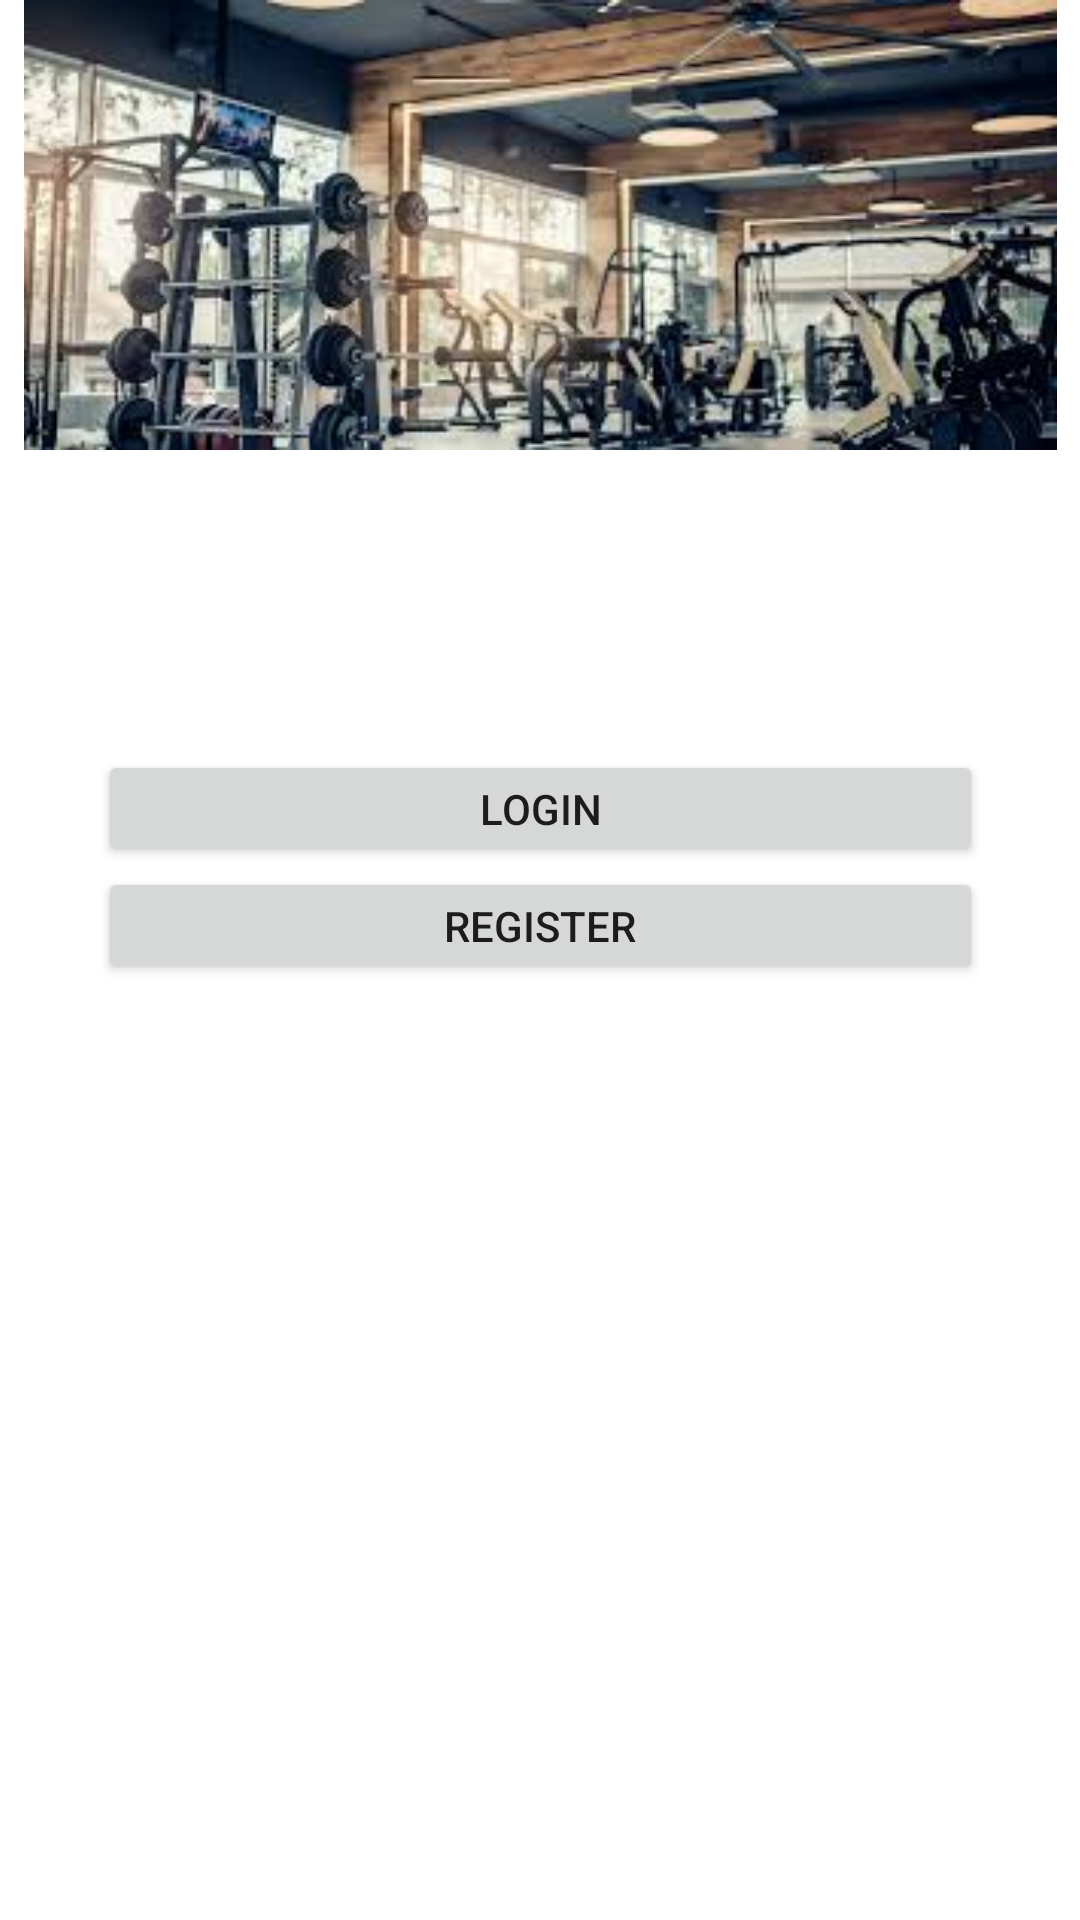

Layout XML and referenced resources for this Android screen:
<!-- AndroidManifest.xml: application theme Theme.Seg2105_finalproject -->
<!-- res/layout/activity_main.xml -->
<?xml version="1.0" encoding="utf-8"?>
<androidx.constraintlayout.widget.ConstraintLayout xmlns:android="http://schemas.android.com/apk/res/android"
    xmlns:app="http://schemas.android.com/apk/res-auto"
    xmlns:tools="http://schemas.android.com/tools"
    android:layout_width="match_parent"
    android:layout_height="match_parent"
    tools:context=".MainActivity">

    <ImageView
        android:id="@+id/imageView"
        android:layout_width="353dp"
        android:layout_height="150dp"
        android:layout_marginStart="10dp"
        android:layout_marginEnd="10dp"
        app:layout_constraintEnd_toEndOf="parent"
        app:layout_constraintStart_toStartOf="parent"
        app:srcCompat="@drawable/img"
        tools:layout_editor_absoluteY="30dp" />

    <Button
        android:id="@+id/logBtn"
        android:layout_width="295dp"
        android:layout_height="39dp"
        android:layout_marginStart="10dp"
        android:layout_marginTop="100dp"
        android:layout_marginEnd="10dp"
        android:text="LOGIN"
        android:onClick="openLogin"
        app:layout_constraintEnd_toEndOf="parent"
        app:layout_constraintStart_toStartOf="parent"
        app:layout_constraintTop_toBottomOf="@+id/imageView" />

    <Button
        android:id="@+id/regBtn"
        android:layout_width="295dp"
        android:layout_height="39dp"
        android:layout_marginStart="10dp"
        android:layout_marginEnd="10dp"
        android:text="REGISTER"
        android:onClick="openRegister"
        app:layout_constraintEnd_toEndOf="parent"
        app:layout_constraintStart_toStartOf="parent"
        app:layout_constraintTop_toBottomOf="@+id/logBtn" />

</androidx.constraintlayout.widget.ConstraintLayout>
<!-- resources referenced by this layout -->
<resources>
  <!-- drawable img: png bitmap (drawable-v24, 138934 bytes) -->
  <style name="Theme.Seg2105_finalproject" parent="Theme.MaterialComponents.DayNight.DarkActionBar">
          
          <item name="colorPrimary">@color/purple_500</item>
          <item name="colorPrimaryVariant">@color/purple_700</item>
          <item name="colorOnPrimary">@color/white</item>
          
          <item name="colorSecondary">@color/teal_200</item>
          <item name="colorSecondaryVariant">@color/teal_700</item>
          <item name="colorOnSecondary">@color/black</item>
          
          <item name="android:statusBarColor" tools:targetApi="l">?attr/colorPrimaryVariant</item>
          
      </style>
  <!-- not gathered from this repository: default colours our renderer supplied (Android Studio template values) -->
  <color name="purple_500">#FF6200EE</color>
  <color name="purple_700">#FF3700B3</color>
  <color name="teal_200">#FF03DAC5</color>
  <color name="teal_700">#FF018786</color>
  <color name="black">#FF000000</color>
  <color name="white">#FFFFFFFF</color>
</resources>
